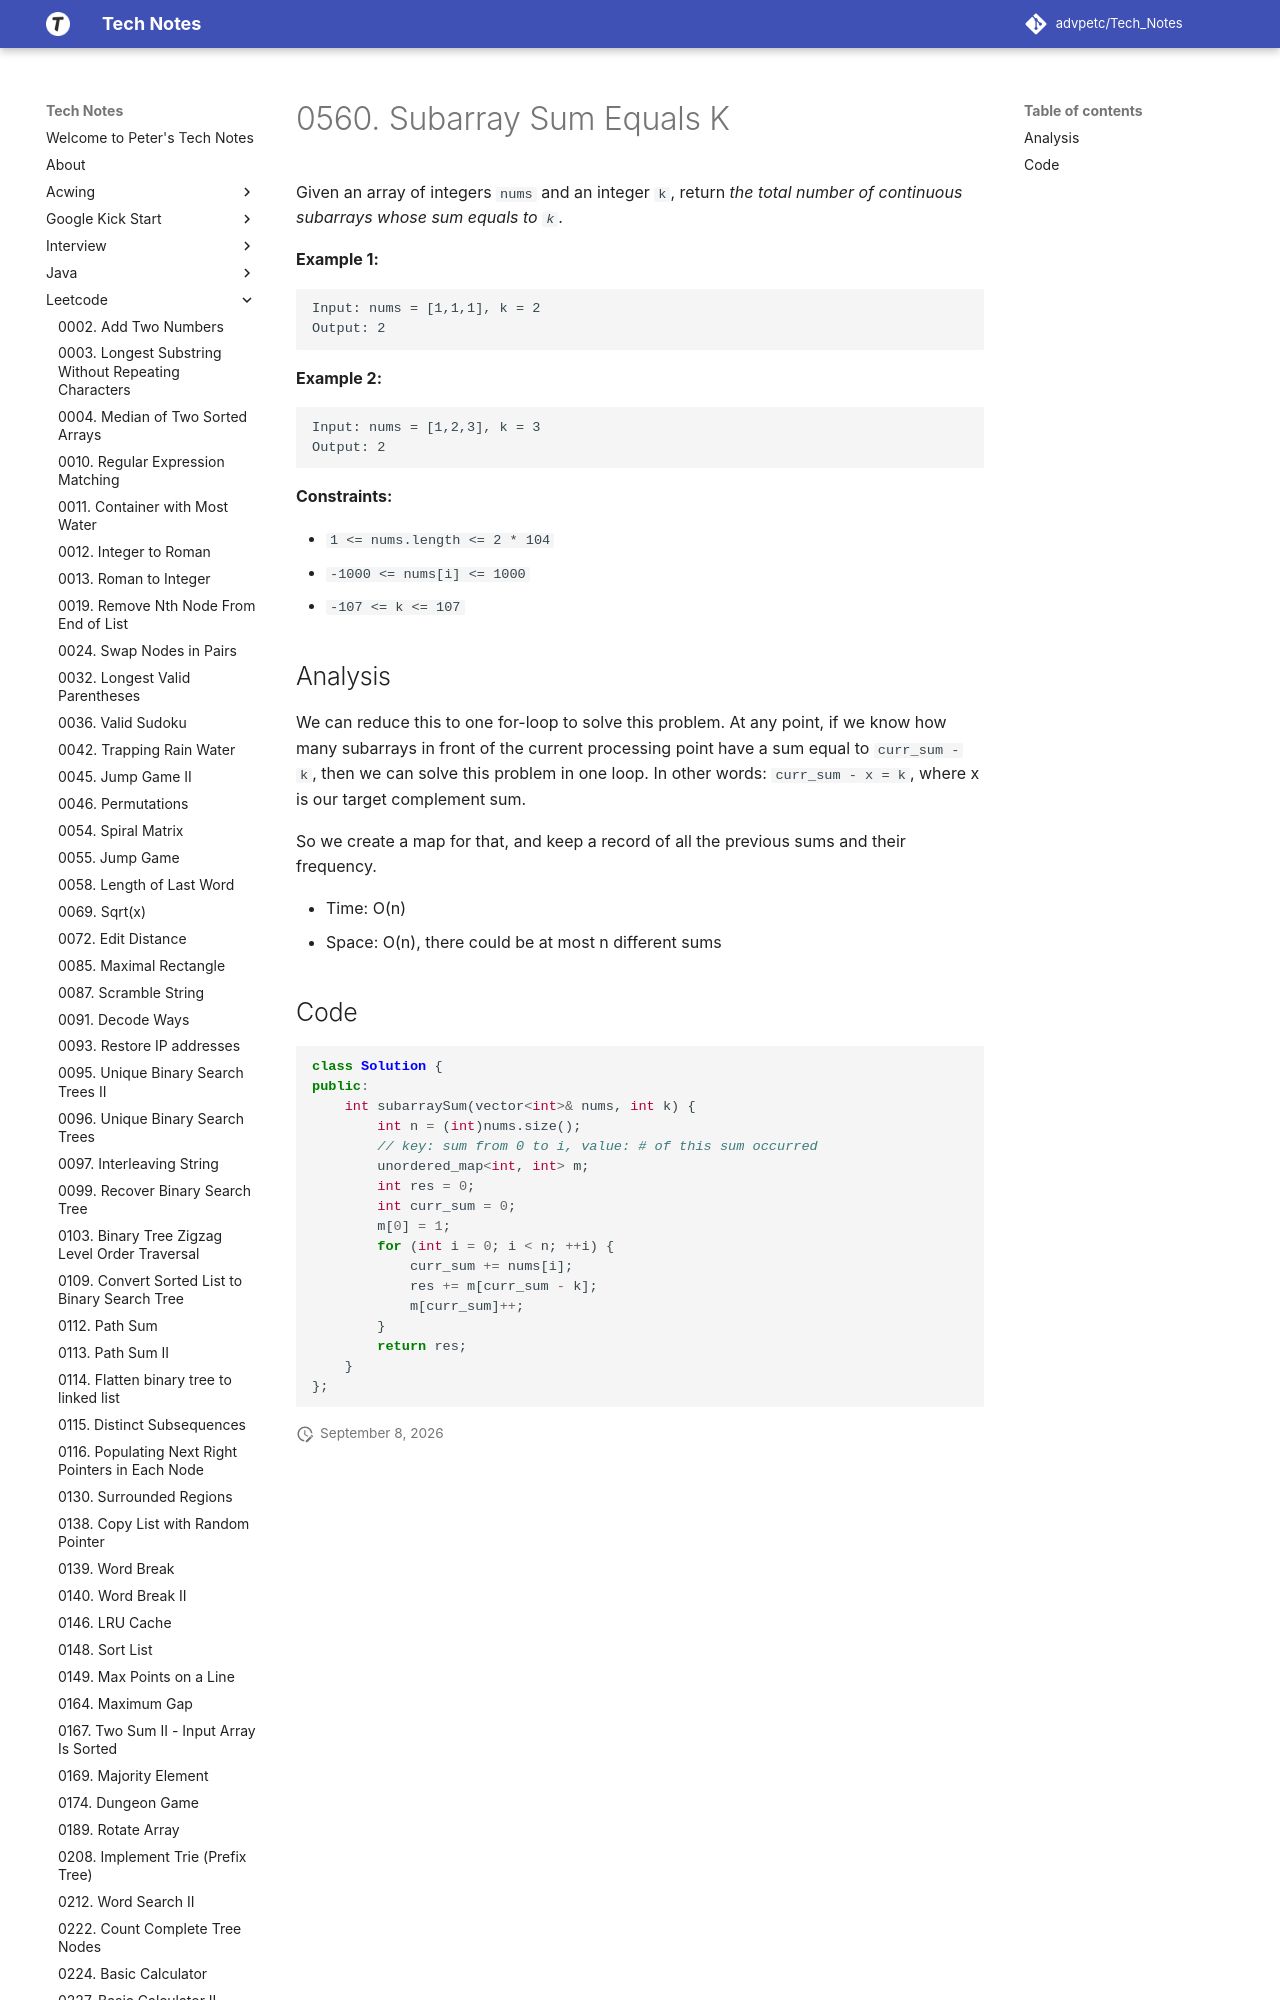

repository: advpetc/tech_notes · page: Leetcode/0560-Subarray-Sum-Equals-K/index.html · generator: mkdocs

# 0560. Subarray Sum Equals K

Given an array of integers `nums` and an integer `k`, return *the total number of continuous subarrays whose sum equals to `k`*.

 

**Example 1:**

```
Input: nums = [1,1,1], k = 2
Output: 2
```

**Example 2:**

```
Input: nums = [1,2,3], k = 3
Output: 2
```

 

**Constraints:**

- `1 <= nums.length <= 2 * 104`
- `-1000 <= nums[i] <= 1000`
- `-107 <= k <= 107`
